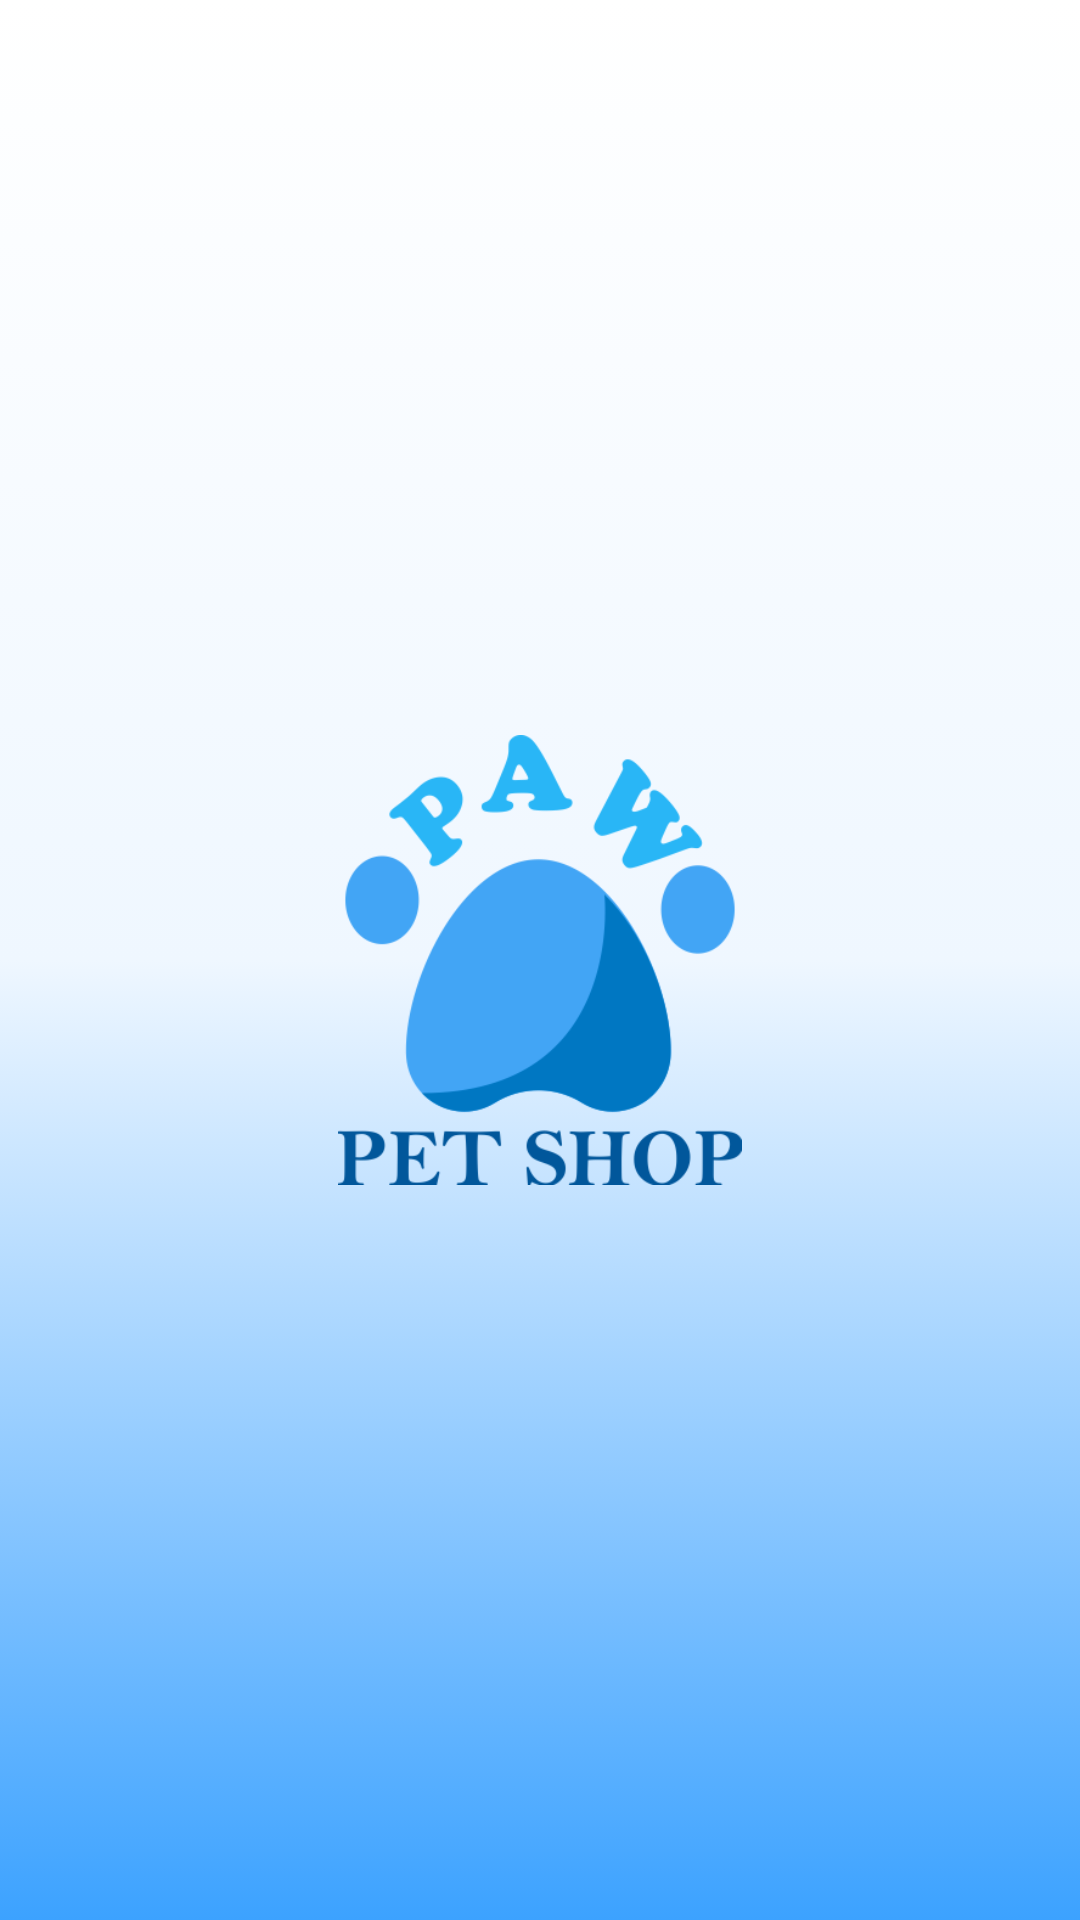

Layout XML and referenced resources for this Android screen:
<!-- AndroidManifest.xml: application theme Theme.PAW -->
<!-- res/layout/activity_splash_screen.xml -->
<?xml version="1.0" encoding="utf-8"?>
<androidx.constraintlayout.widget.ConstraintLayout xmlns:android="http://schemas.android.com/apk/res/android"
    xmlns:app="http://schemas.android.com/apk/res-auto"
    xmlns:tools="http://schemas.android.com/tools"
    android:layout_width="match_parent"
    android:layout_height="match_parent"
    android:background="@drawable/gradient_background"
    tools:context=".SplashScreen">

    <ImageView
        android:layout_width="150dp"
        android:layout_height="150dp"
        app:layout_constraintBottom_toBottomOf="parent"
        app:layout_constraintEnd_toEndOf="parent"
        app:layout_constraintStart_toStartOf="parent"
        app:layout_constraintTop_toTopOf="parent"
        android:src="@drawable/logo"
        android:contentDescription="@string/logo" />


</androidx.constraintlayout.widget.ConstraintLayout>
<!-- resources referenced by this layout -->
<resources>
  <!-- drawable gradient_background (drawable) -->
  <?xml version="1.0" encoding="utf-8"?>
  <selector xmlns:android="http://schemas.android.com/apk/res/android">
      <item>
          <shape android:layout_height="match_parent">
              <gradient
                  android:angle="90"
                  android:endColor="#FFFFFF"
                  android:startColor="#3CA2FF"
                  android:centerColor="#EFF7FF"
                  android:type="linear"/>
          </shape>
      </item>
  </selector>
  <!-- drawable logo: png bitmap (drawable-v24, 31798 bytes) -->
  <style name="Theme.PAW" parent="Theme.MaterialComponents.DayNight.DarkActionBar">
          
          <item name="colorPrimary">@color/purple_500</item>
          <item name="colorPrimaryVariant">@color/purple_700</item>
          <item name="colorOnPrimary">@color/white</item>
          
          <item name="colorSecondary">@color/teal_200</item>
          <item name="colorSecondaryVariant">@color/teal_700</item>
          <item name="colorOnSecondary">@color/black</item>
          
          <item name="android:statusBarColor" tools:targetApi="l">?attr/colorPrimaryVariant</item>
          
      </style>
  <color name="purple_500">#FF6200EE</color>
  <color name="purple_700">#FF3700B3</color>
  <color name="white">#FFFFFFFF</color>
  <color name="teal_200">#FF03DAC5</color>
  <color name="teal_700">#FF018786</color>
  <color name="black">#FF000000</color>
</resources>
